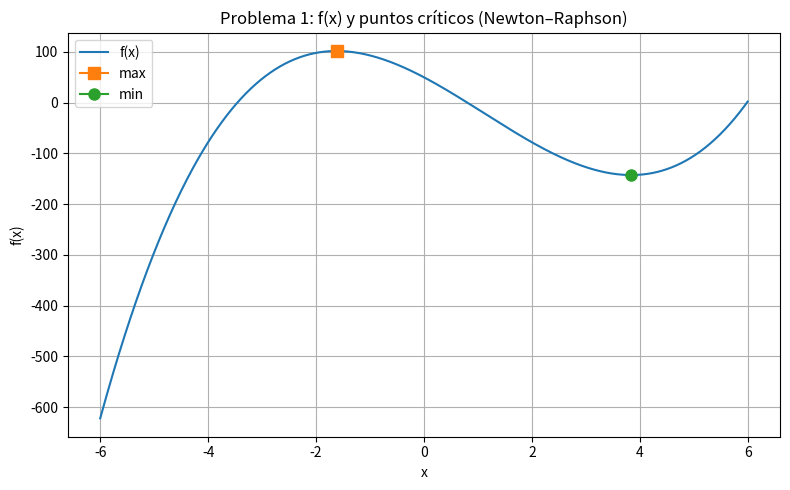
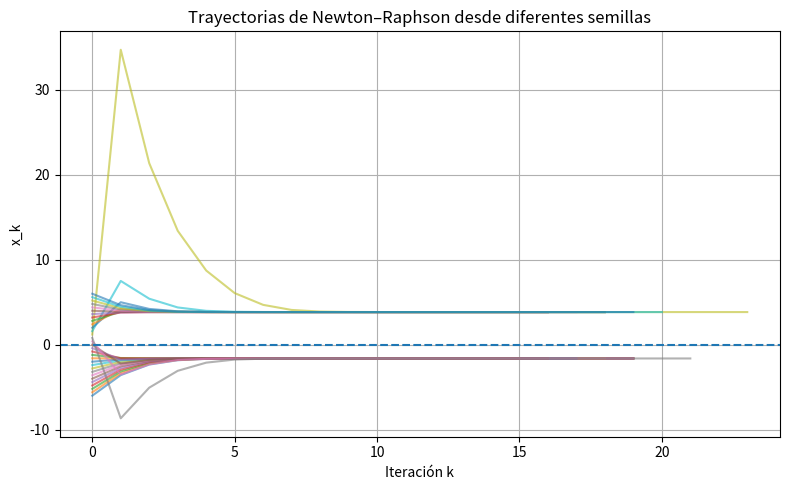

The matplotlib source for these figures, in order:
# -*- coding: utf-8 -*-
"""
Laboratorio 3 — Modelado y Simulación
Problema 1: Newton–Raphson 1D para encontrar y clasificar extremos de
    f(x) = 3x^3 - 10x^2 - 56x + 50  en el intervalo [-6, 6].

REQUISITOS DE LA GUÍA:
- Implementación desde cero (no usar funciones prehechas de optimización).
- Solo usar: NumPy, SymPy y Matplotlib.
- Incluir: Gráficas y breve análisis.

EJECUCIÓN:
    python problema1_newton_extremos.py

SALIDAS:
    - problema1_funcion_extremos.png    (f(x) y puntos críticos)
    - problema1_trayectorias.png        (evolución x_k por semilla)
    - problema1_salida.txt              (resumen en consola)
"""

from __future__ import annotations
import numpy as np
import sympy as sp
import matplotlib.pyplot as plt

# ========================== 1) Definición simbólica ==========================
# Usamos SymPy para obtener derivadas exactas y luego evaluarlas con NumPy.
x = sp.Symbol('x', real=True)

# Función objetivo del problema
f_sym = 3*x**3 - 10*x**2 - 56*x + 50

# Derivadas analíticas
f1_sym = sp.diff(f_sym, x)   # f'(x)
f2_sym = sp.diff(f1_sym, x)  # f''(x)

# Convertimos a funciones NumPy para evaluación numérica eficiente
f  = sp.lambdify(x, f_sym,  'numpy')
f1 = sp.lambdify(x, f1_sym, 'numpy')
f2 = sp.lambdify(x, f2_sym, 'numpy')

# ====================== 2) Newton–Raphson para extremos ======================
def newton_extremo_1d(f1, f2, x0: float, alpha: float = 1.0,
                      tol: float = 1e-8, max_iter: int = 100):
    """
    Resuelve f'(x) = 0 usando la iteración de Newton–Raphson:
        x_{k+1} = x_k - alpha * f'(x_k) / f''(x_k)

    Parámetros
    ----------
    f1, f2 : callable
        Primera y segunda derivada de f evaluables en float.
    x0 : float
        Punto inicial.
    alpha : float, opcional
        Factor de amortiguación (0<alpha<=1). alpha<1 puede mejorar estabilidad.
    tol : float, opcional
        Tolerancia sobre |f'(x)| para el criterio de parada.
    max_iter : int, opcional
        Número máximo de iteraciones.

    Retorna
    -------
    xk : float
        Aproximación a un punto crítico (si converge).
    iters : int
        Iteraciones realizadas.
    converged : bool
        True si |f'(x)| < tol al finalizar.
    history : list[float]
        Secuencia de iteraciones x_k (útil para análisis y gráficas).
    """
    xk = float(x0)            # Convertimos a float por seguridad
    history = [xk]            # Guardamos la trayectoria para graficar/analizar

    for k in range(max_iter):
        g = f1(xk)            # g = f'(x_k)    (debe tender a 0 en el óptimo)
        H = f2(xk)            # H = f''(x_k)   (curvatura local)

        # Si H ~ 0 o no es finito, no podemos dar un paso de Newton
        if not np.isfinite(H) or abs(H) < 1e-14:
            return xk, k, False, history

        # Paso de Newton con amortiguación
        step = - alpha * g / H
        xk = xk + step
        history.append(float(xk))

        # Criterio de parada: gradiente (derivada) pequeño
        if abs(f1(xk)) < tol:
            return xk, k + 1, True, history

        # Evitamos desbordes numéricos
        if not np.isfinite(xk) or abs(xk) > 1e6:
            return xk, k + 1, False, history

    # Si llegamos aquí, no se logró convergencia en max_iter
    return xk, max_iter, False, history

def clasificar_extremo(f2, xc: float, eps: float = 1e-8) -> str:
    """Clasifica el punto crítico con el signo de f''(xc)."""
    H = f2(xc)
    if H > eps:
        return "min"
    elif H < -eps:
        return "max"
    else:
        return "plano/indeterminado"

# ===================== 3) Barrido de semillas en [-6, 6] =====================
def explorar_intervalo(a: float = -6, b: float = 6, n_seeds: int = 31,
                       alpha: float = 0.8, tol: float = 1e-10, max_iter: int = 100):
    """
    Lanza Newton desde múltiples semillas equiespaciadas en [a,b].
    Agrupa soluciones por cercanía para reportar puntos críticos únicos.
    """
    seeds = np.linspace(a, b, n_seeds)
    hallados = []      # (xc, it, ok)
    trayectorias = []  # lista de historiales x_k

    for s in seeds:
        xc, it, ok, hist = newton_extremo_1d(f1, f2, s, alpha=alpha, tol=tol, max_iter=max_iter)
        hallados.append((xc, it, ok))
        trayectorias.append(hist)

    # Agrupar raíces únicas por tolerancia
    uniques = []
    for xc, it, ok in hallados:
        if not ok:
            continue
        if not any(abs(xc - u) <= 1e-6 for u in uniques):
            uniques.append(xc)
    uniques = sorted(uniques)

    resultados = []
    for xc in uniques:
        resultados.append({
            "x": float(xc),
            "f(x)": float(f(xc)),
            "tipo": clasificar_extremo(f2, xc)
        })
    return resultados, seeds, trayectorias

# ============================= 4) Visualizaciones ============================
def plot_funcion_y_extremos(resultados, a=-6, b=6,
                            filename='problema1_funcion_extremos.png'):
    """Grafica f(x) y marca los puntos críticos encontrados."""
    X = np.linspace(a, b, 800)
    Y = f(X)

    plt.figure(figsize=(8, 5))
    plt.plot(X, Y, label='f(x)')
    # Dibujar puntos críticos
    for r in resultados:
        marker = {'min': 'o', 'max': 's'}.get(r['tipo'], 'x')
        plt.plot(r['x'], r['f(x)'], marker=marker, markersize=8, label=r['tipo'])
    plt.xlabel('x')
    plt.ylabel('f(x)')
    plt.title('Problema 1: f(x) y puntos críticos (Newton–Raphson)')
    # Evitar duplicados en la leyenda
    handles, labels = plt.gca().get_legend_handles_labels()
    uniq = dict(zip(labels, handles))
    plt.legend(uniq.values(), uniq.keys())
    plt.grid(True)
    plt.tight_layout()
    plt.savefig(filename, dpi=160)
    plt.close()

def plot_trayectorias(trayectorias, filename='problema1_trayectorias.png'):
    """Grafica la evolución de x_k para cada semilla."""
    plt.figure(figsize=(8, 5))
    for hist in trayectorias:
        plt.plot(range(len(hist)), hist, alpha=0.6)
    plt.axhline(0, linestyle='--')
    plt.xlabel('Iteración k')
    plt.ylabel('x_k')
    plt.title('Trayectorias de Newton–Raphson desde diferentes semillas')
    plt.grid(True)
    plt.tight_layout()
    plt.savefig(filename, dpi=160)
    plt.close()

# ================================== 5) main ==================================
def main():
    # Parámetros "de informe" (menciónalos en tu PDF)
    a, b      = -6, 6
    n_seeds   = 31
    alpha     = 0.8     # amortiguación (más estable que alpha=1.0 en general)
    tol       = 1e-10
    max_iter  = 100

    resultados, seeds, trayectorias = explorar_intervalo(
        a=a, b=b, n_seeds=n_seeds, alpha=alpha, tol=tol, max_iter=max_iter
    )

    # Reporte en consola
    print("Puntos críticos encontrados (únicos):")
    for r in resultados:
        print(f"x* = {r['x']:.10f}\t f(x*) = {r['f(x)']:.10f}\t tipo = {r['tipo']}")

    # Guardar figuras
    plot_funcion_y_extremos(resultados, a=a, b=b,
                            filename='problema1_funcion_extremos.png')
    plot_trayectorias(trayectorias, filename='problema1_trayectorias.png')

    # Resumen breve (útil para el informe)
    if resultados:
        mins = [r for r in resultados if r['tipo'] == 'min']
        maxs = [r for r in resultados if r['tipo'] == 'max']
        print("\nResumen:")
        print(f"- Total de puntos críticos: {len(resultados)}.  "
              f"Mínimos: {len(mins)}, Máximos: {len(maxs)}.")
        if mins:
            m = min(mins, key=lambda r: r['f(x)'])
            print(f"- Mínimo con menor f(x):  x ≈ {m['x']:.6f}, f(x) ≈ {m['f(x)']:.6f}")
        if maxs:
            M = max(maxs, key=lambda r: r['f(x)'])
            print(f"- Máximo con mayor f(x):  x ≈ {M['x']:.6f}, f(x) ≈ {M['f(x)']:.6f}")
    else:
        print("No hubo convergencia con los parámetros actuales. "
              "Prueba variando alpha, tol, semillas o el intervalo.")

if __name__ == "__main__":
    main()
